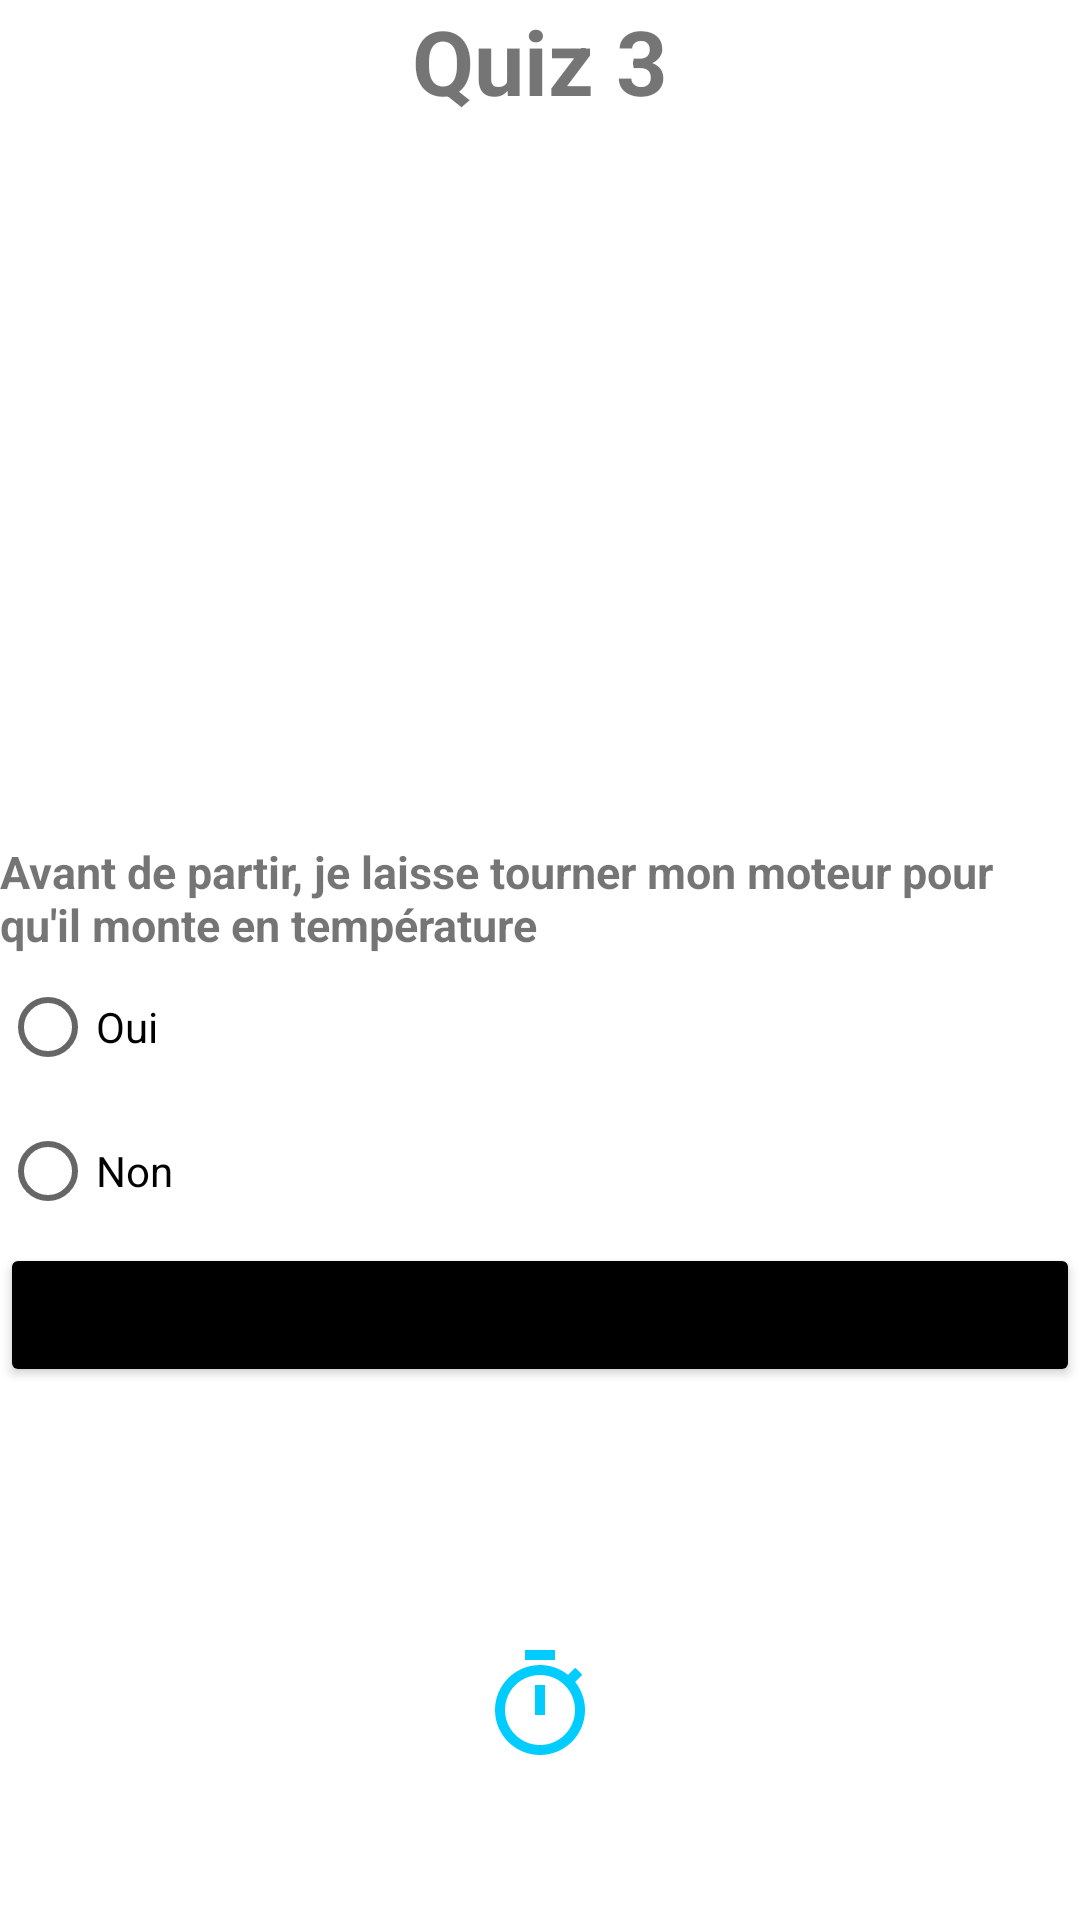

Android layout source for this screen:
<!-- AndroidManifest.xml: application theme Theme.QuizzApp -->
<!-- res/layout/activity_quiz3.xml -->
<?xml version="1.0" encoding="utf-8"?>
<LinearLayout xmlns:android="http://schemas.android.com/apk/res/android"
    xmlns:app="http://schemas.android.com/apk/res-auto"
    xmlns:tools="http://schemas.android.com/tools"
    android:layout_width="match_parent"
    android:layout_height="match_parent"
    android:orientation="vertical"
    android:layout_margin="40dp"
    tools:context=".Quiz3">

    <TextView
        android:id="@+id/textView5"
        android:layout_width="match_parent"
        android:layout_height="wrap_content"
        android:gravity="center"
        android:text="Quiz 3"
        android:textSize="30dp"
        android:textStyle="bold" />

    <ImageView
        android:id="@+id/imageView5"
        android:layout_width="match_parent"
        android:layout_height="240dp"
        app:srcCompat="@drawable/q3" />

    <TextView
        android:id="@+id/textView6"
        android:layout_width="match_parent"
        android:layout_height="wrap_content"
        android:text="Avant de partir, je laisse tourner mon moteur pour qu'il monte en température"
        android:textSize="15sp"
        android:textStyle="bold" />

    <RadioGroup
        android:id="@+id/rgquiz3"
        android:layout_width="match_parent"
        android:layout_height="wrap_content" >

        <RadioButton
            android:id="@+id/radioButton5"
            android:layout_width="match_parent"
            android:layout_height="wrap_content"
            android:text="Oui" />

        <RadioButton
            android:id="@+id/radioButton6"
            android:layout_width="match_parent"
            android:layout_height="wrap_content"
            android:text="Non" />
    </RadioGroup>

    <Button
        android:id="@+id/nextBtn3"
        android:layout_width="match_parent"
        android:layout_height="wrap_content"
        android:backgroundTint="@color/black"
        android:text="Next" />

    <ImageView
        android:id="@+id/imageView8"
        android:layout_width="match_parent"
        android:layout_height="56dp"
        app:srcCompat="@drawable/logoo" />
    <TextView
        android:id="@+id/timer"
        android:layout_width="match_parent"
        android:layout_height="wrap_content"
        android:layout_marginTop="30dp"
        android:gravity="center"
        android:textStyle="bold"
        android:textColor="@color/col"
        android:textSize="30dp"
        android:drawableTop="@drawable/ic_baseline_timer_24"/>
</LinearLayout>
<!-- resources referenced by this layout -->
<resources>
  <color name="black">#FF000000</color>
  <color name="col">#00CCFF</color>
  <!-- drawable ic_baseline_timer_24 (drawable) -->
  <vector android:height="40dp" android:tint="#00CCFF"
      android:viewportHeight="24" android:viewportWidth="24"
      android:width="40dp" xmlns:android="http://schemas.android.com/apk/res/android">
      <path android:fillColor="@android:color/white" android:pathData="M15,1L9,1v2h6L15,1zM11,14h2L13,8h-2v6zM19.03,7.39l1.42,-1.42c-0.43,-0.51 -0.9,-0.99 -1.41,-1.41l-1.42,1.42C16.07,4.74 14.12,4 12,4c-4.97,0 -9,4.03 -9,9s4.02,9 9,9 9,-4.03 9,-9c0,-2.12 -0.74,-4.07 -1.97,-5.61zM12,20c-3.87,0 -7,-3.13 -7,-7s3.13,-7 7,-7 7,3.13 7,7 -3.13,7 -7,7z"/>
  </vector>
  <style name="Theme.QuizzApp" parent="Theme.MaterialComponents.DayNight.NoActionBar">
          
          <item name="colorPrimary">@color/grey</item>
          <item name="colorPrimaryVariant">@color/purple_700</item>
          <item name="colorOnPrimary">@color/white</item>
          
          <item name="colorSecondary">@color/teal_200</item>
          <item name="colorSecondaryVariant">@color/teal_700</item>
          <item name="colorOnSecondary">@color/black</item>
          
          <item name="android:statusBarColor" tools:targetApi="l">?attr/colorPrimaryVariant</item>
          
      </style>
  <color name="grey">#D3D3D3</color>
  <color name="purple_700">#FF3700B3</color>
  <color name="white">#FFFFFFFF</color>
  <color name="teal_200">#FF03DAC5</color>
  <color name="teal_700">#FF018786</color>
</resources>
